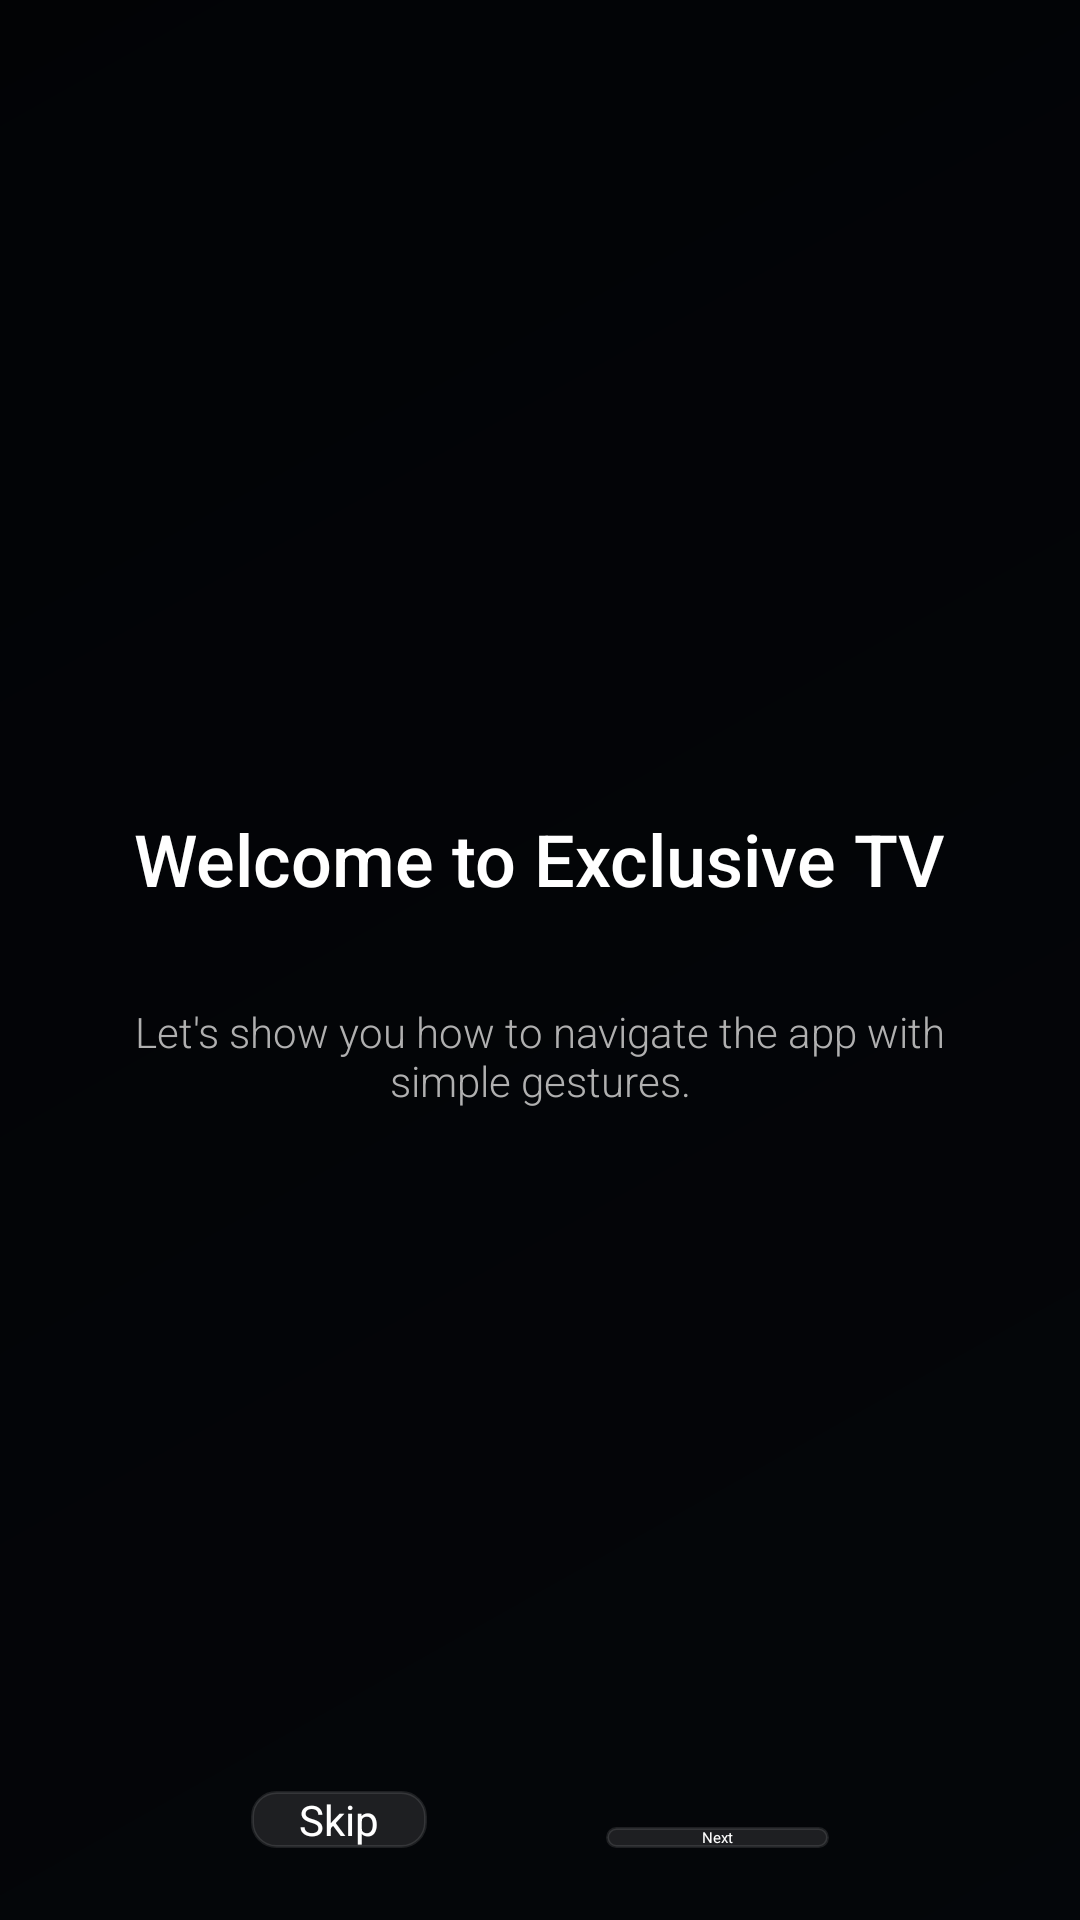

Layout XML and referenced resources for this Android screen:
<!-- AndroidManifest.xml: application theme Theme.MyTV1 -->
<!-- res/layout/fragment_onboarding.xml -->
<?xml version="1.0" encoding="utf-8"?>
<FrameLayout xmlns:android="http://schemas.android.com/apk/res/android"
    xmlns:app="http://schemas.android.com/apk/res-auto"
    android:layout_width="match_parent"
    android:layout_height="match_parent"
    android:background="@color/overlay_background"
    android:clickable="true"
    android:focusable="true"
    android:descendantFocusability="afterDescendants">

    
    <LinearLayout
        android:layout_width="wrap_content"
        android:layout_height="wrap_content"
        android:layout_gravity="center"
        android:gravity="center"
        android:orientation="vertical"
        android:padding="24dp">

        <TextView
            android:id="@+id/tv_instruction"
            android:layout_width="wrap_content"
            android:layout_height="wrap_content"
            android:layout_marginBottom="32dp"
            android:fontFamily="sans-serif-medium"
            android:gravity="center"
            android:text="Welcome to Exclusive TV"
            android:textColor="@color/white"
            android:textSize="24sp" />

        <TextView
            android:id="@+id/tv_sub_instruction"
            android:layout_width="300dp"
            android:layout_height="wrap_content"
            android:fontFamily="sans-serif-light"
            android:gravity="center"
            android:text="Let's show you how to navigate the app with simple gestures."
            android:textColor="@color/text_secondary"
            android:textSize="14sp" />
            
    </LinearLayout>

    <ImageView
        android:id="@+id/iv_hand"
        android:layout_width="80dp"
        android:layout_height="80dp"
        android:src="@drawable/ic_hand_gesture"
        android:visibility="invisible" />

    <ImageView
        android:id="@+id/iv_arrow_up"
        android:layout_width="40dp"
        android:layout_height="40dp"
        android:src="@drawable/ic_usage_arrow"
        android:visibility="invisible"
        android:rotation="0" />

    <ImageView
        android:id="@+id/iv_arrow_down"
        android:layout_width="40dp"
        android:layout_height="40dp"
        android:src="@drawable/ic_usage_arrow"
        android:visibility="invisible"
        android:rotation="180" />

    <androidx.constraintlayout.widget.ConstraintLayout
        android:layout_width="match_parent"
        android:layout_height="wrap_content"
        android:layout_gravity="bottom"
        android:padding="24dp">

        <Button
            android:id="@+id/btn_skip"
            android:layout_width="wrap_content"
            android:layout_height="wrap_content"
            android:background="@drawable/bg_glass_button"
            android:text="Skip"
            android:textColor="@color/selector_onboarding_btn"
            android:paddingHorizontal="16dp"
            android:focusable="true"
            android:focusableInTouchMode="true"
            android:textSize="14sp"
            app:layout_constraintHorizontal_chainStyle="spread"
            app:layout_constraintBottom_toBottomOf="parent"
            app:layout_constraintEnd_toStartOf="@+id/btn_prev"
            app:layout_constraintStart_toStartOf="parent" />

        <Button
            android:id="@+id/btn_prev"
            android:layout_width="wrap_content"
            android:layout_height="wrap_content"
            android:background="@drawable/bg_glass_button"
            android:text="Previous"
            android:textAllCaps="false"
            android:textColor="@color/selector_onboarding_btn"
            android:paddingHorizontal="16dp"
            android:focusable="true"
            android:focusableInTouchMode="true"
            android:textSize="14sp"
            android:visibility="gone"
            app:layout_constraintBottom_toBottomOf="parent"
            app:layout_constraintEnd_toStartOf="@+id/btn_next"
            app:layout_constraintStart_toEndOf="@id/btn_skip" />

        <Button
            android:id="@+id/btn_next"
            android:layout_width="wrap_content"
            android:layout_height="wrap_content"
            android:background="@drawable/bg_glass_button"
            android:paddingStart="32dp"
            android:paddingEnd="32dp"
            android:text="Next"
            android:textAllCaps="false"
            android:focusable="true"
            android:focusableInTouchMode="true"
            android:textColor="@color/selector_onboarding_btn"
            app:layout_constraintBottom_toBottomOf="parent"
            app:layout_constraintEnd_toEndOf="parent"
            app:layout_constraintStart_toEndOf="@id/btn_prev" />

    </androidx.constraintlayout.widget.ConstraintLayout>

</FrameLayout>
<!-- resources referenced by this layout -->
<resources>
  <color name="overlay_background">#B3000000</color>
  <color name="text_secondary">#B0B0B0</color>
  <color name="white">#FFFFFF</color>
  <!-- drawable bg_glass_button (drawable) -->
  <?xml version="1.0" encoding="utf-8"?>
  <selector xmlns:android="http://schemas.android.com/apk/res/android">
      
      <item android:state_focused="true">
          <shape>
              <solid android:color="@color/accent_gold" />
              <corners android:radius="8dp" />
              <stroke android:width="2dp" android:color="#FFFFFF" />
          </shape>
      </item>
  
      
      <item android:state_pressed="true">
          <shape>
              <solid android:color="#FFD700" />
              <corners android:radius="8dp" />
          </shape>
      </item>
  
      
      <item>
          <shape>
              <solid android:color="#1AFFFFFF" /> 
              <corners android:radius="8dp" />
              <stroke android:width="1dp" android:color="#1AFFFFFF" />
          </shape>
      </item>
  </selector>
  <!-- drawable ic_hand_gesture (drawable) -->
  <?xml version="1.0" encoding="utf-8"?>
  <vector xmlns:android="http://schemas.android.com/apk/res/android"
      android:width="48dp"
      android:height="48dp"
      android:viewportWidth="48"
      android:viewportHeight="48">
      <path
          android:fillColor="#FFD700"
          android:pathData="M38.7,21.8c-0.6,-0.6 -1.6,-0.6 -2.2,0L32,26.3L32,10c0,-1.7 -1.3,-3 -3,-3s-3,1.3 -3,3l0,12l-1.3,-1.3c-0.3,-0.3 -0.7,-0.4 -1.1,-0.4s-0.8,0.1 -1.1,0.4c-0.6,0.6 -0.6,1.6 0,2.2l6.4,6.4c1.2,1.2 2.8,1.9 4.5,1.9l4.6,0c1.7,0 3,-1.3 3,-3l0,-11.6C41,23 40.2,22.2 38.7,21.8z" />
      <path
          android:strokeColor="#FFFFFF"
          android:strokeWidth="1.5"
          android:pathData="M32.5,10.5L32.5,23" />
  </vector>
  <!-- drawable ic_usage_arrow (drawable) -->
  <vector xmlns:android="http://schemas.android.com/apk/res/android"
      android:width="120dp"
      android:height="120dp"
      android:viewportWidth="200"
      android:viewportHeight="200">
    
    
    <path
        android:pathData="M 180,180 Q 150,50 30,100"
        android:strokeColor="#FFD700"
        android:strokeWidth="12"
        android:strokeLineCap="round"
        android:fillColor="#00000000"/>
    
    
    <path
        android:pathData="M 70,80 L 30,100 L 50,120"
        android:strokeColor="#FFD700"
        android:strokeWidth="12"
        android:strokeLineCap="round"
        android:strokeLineJoin="round"
        android:fillColor="#00000000"/>
  </vector>
  <style name="Theme.MyTV1" parent="@style/Theme.Leanback">
          <item name="android:windowBackground">@drawable/bg_main_gradient</item>
          <item name="colorPrimary">@color/accent_gold</item>
          <item name="colorPrimaryDark">@color/accent_gold_dark</item>
          <item name="colorAccent">@color/accent_gold</item>
          <item name="android:textColorPrimary">@color/text_primary</item>
          <item name="android:textColorSecondary">@color/text_secondary</item>
      </style>
  <color name="accent_gold">#FFD700</color>
  <!-- drawable bg_main_gradient (drawable) -->
  <?xml version="1.0" encoding="utf-8"?>
  <shape xmlns:android="http://schemas.android.com/apk/res/android"
      android:shape="rectangle">
      <gradient
          android:angle="315"
          android:startColor="@color/background_start"
          android:endColor="@color/background_end"
          android:type="linear" />
  </shape>
  <color name="accent_gold_dark">#C5A600</color>
  <color name="text_primary">#FFFFFF</color>
  <color name="background_start">#060B12</color>
  <color name="background_end">#0F1520</color>
</resources>
